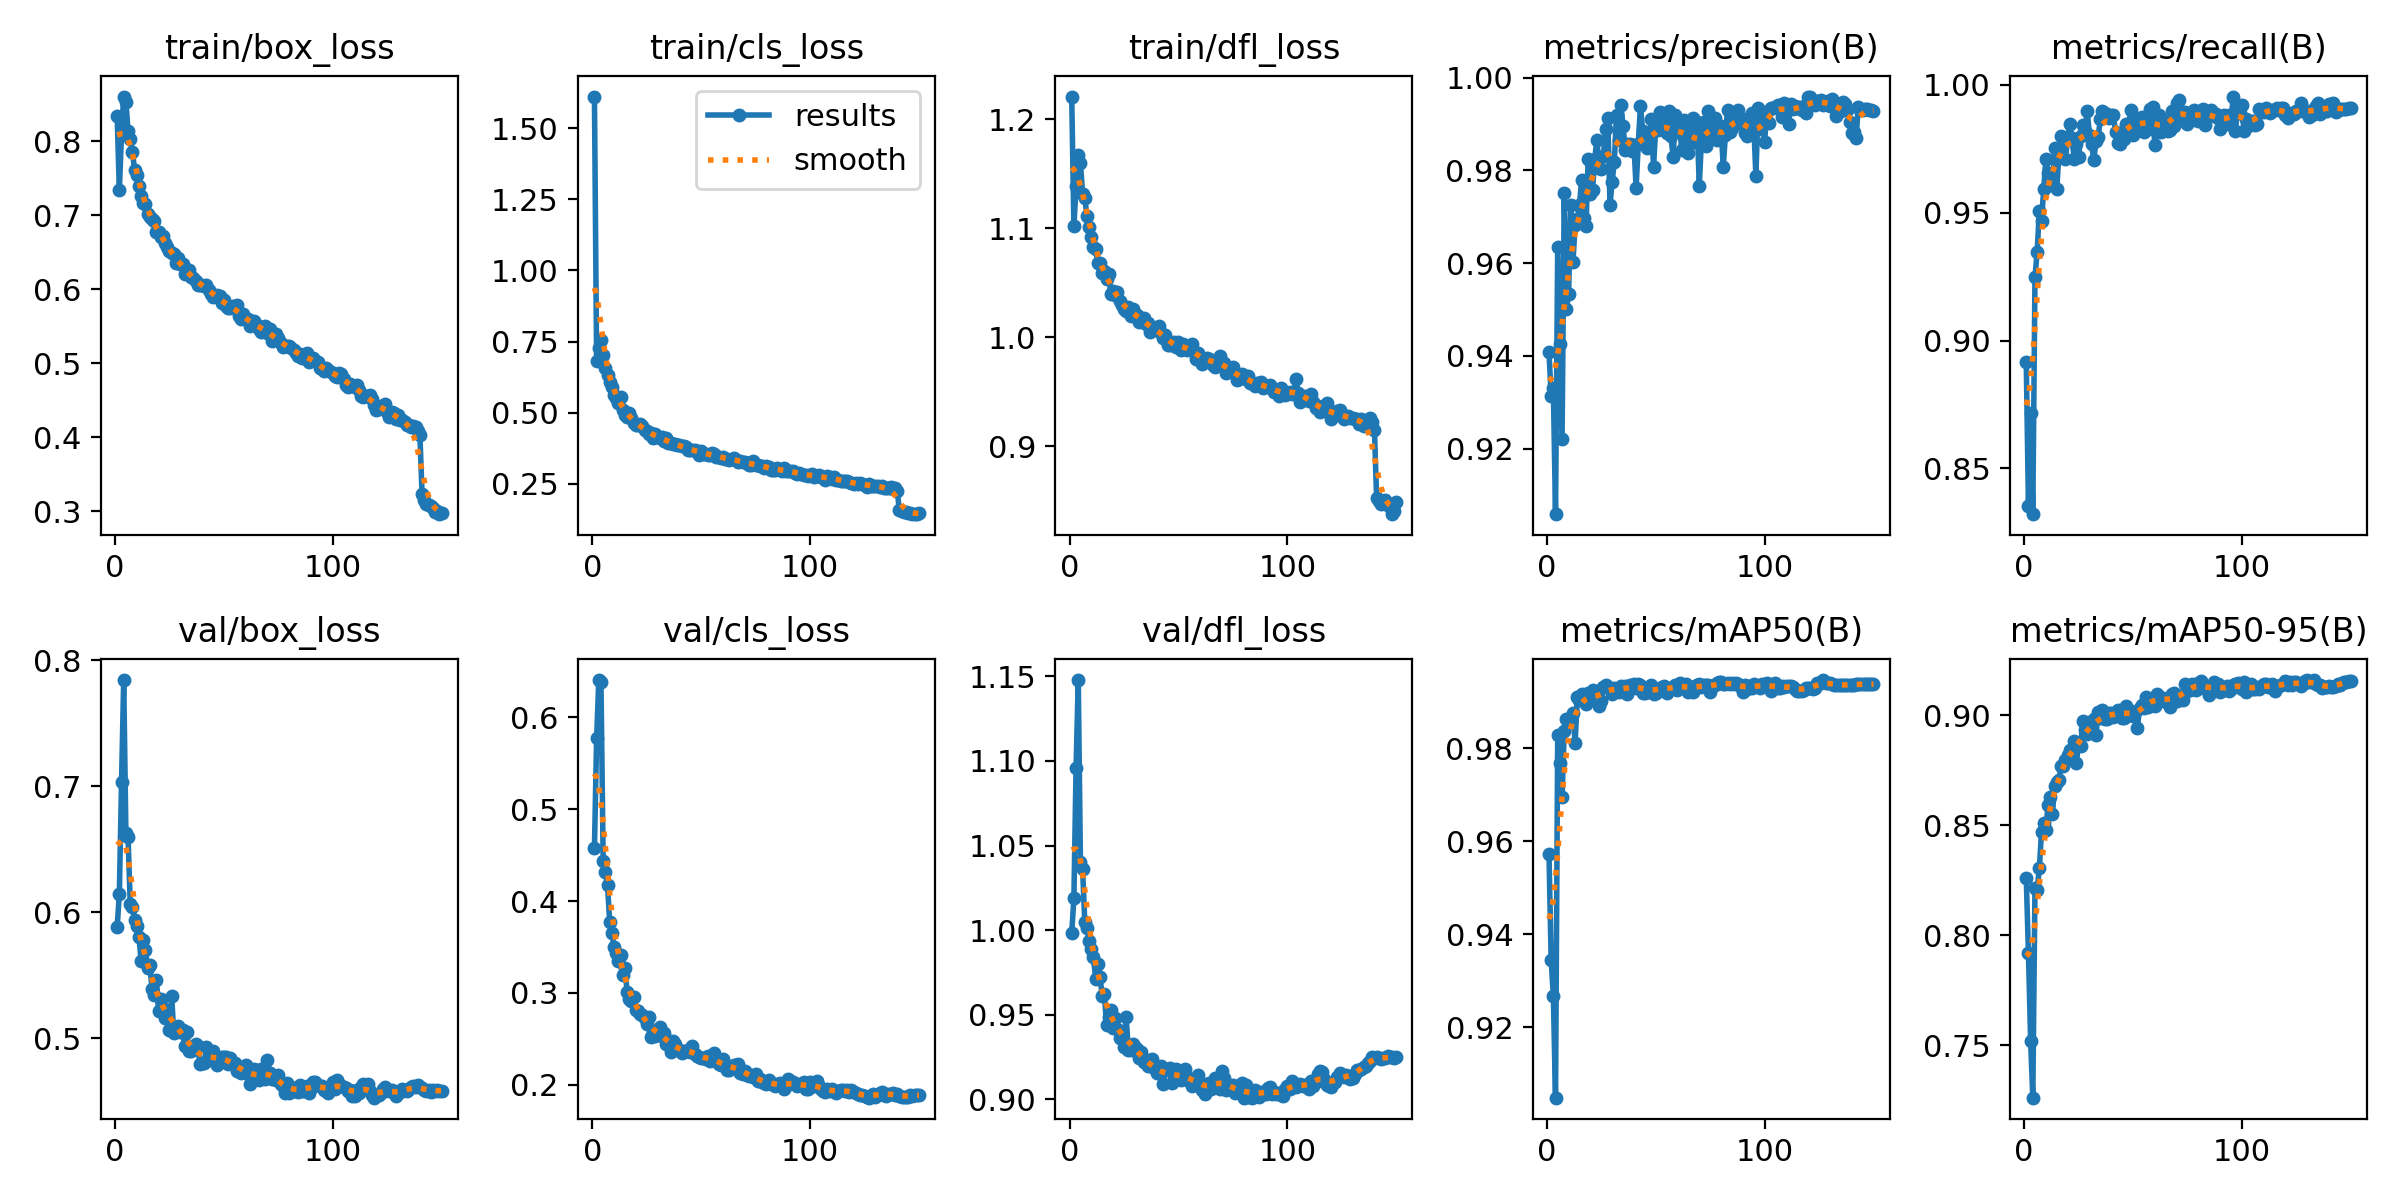

Values plotted in this chart, from the file beside it:
epoch, time, train/box_loss, train/cls_loss, train/dfl_loss, metrics/precision(B), metrics/recall(B), metrics/mAP50(B), metrics/mAP50-95(B), val/box_loss, val/cls_loss, val/dfl_loss, lr/pg0, lr/pg1, lr/pg2
1, 58.97, 0.8334, 1.611, 1.221, 0.9407, 0.8916, 0.9572, 0.8258, 0.5882, 0.4574, 0.9985, 0.003322, 0.003322, 0.003322
2, 114.5, 0.7336, 0.6806, 1.102, 0.9314, 0.8353, 0.9344, 0.7918, 0.6147, 0.577, 1.019, 0.006611, 0.006611, 0.006611
3, 169.5, 0.8109, 0.7275, 1.139, 0.9331, 0.8716, 0.9267, 0.752, 0.703, 0.6404, 1.096, 0.009856, 0.009856, 0.009856
4, 223.9, 0.8603, 0.756, 1.167, 0.9059, 0.8321, 0.9048, 0.7262, 0.7841, 0.6382, 1.148, 0.009802, 0.009802, 0.009802
5, 278.7, 0.8533, 0.7038, 1.16, 0.9635, 0.9248, 0.9827, 0.8214, 0.6631, 0.4441, 1.04, 0.009736, 0.009736, 0.009736
6, 333.5, 0.8138, 0.6566, 1.131, 0.9425, 0.9348, 0.9769, 0.8206, 0.6599, 0.4312, 1.036, 0.00967, 0.00967, 0.00967
7, 388.2, 0.8031, 0.6321, 1.128, 0.922, 0.9506, 0.9696, 0.8304, 0.6066, 0.4175, 1.005, 0.009604, 0.009604, 0.009604
8, 443.1, 0.786, 0.6067, 1.111, 0.9751, 0.947, 0.9836, 0.847, 0.6043, 0.3771, 1.002, 0.009538, 0.009538, 0.009538
9, 497.6, 0.7613, 0.5896, 1.101, 0.9502, 0.9591, 0.9862, 0.8512, 0.5941, 0.3648, 0.9935, 0.009472, 0.009472, 0.009472
10, 552.4, 0.7549, 0.5626, 1.092, 0.9533, 0.9711, 0.9859, 0.8479, 0.5891, 0.3504, 0.9891, 0.009406, 0.009406, 0.009406
11, 607, 0.7392, 0.5517, 1.082, 0.9726, 0.9654, 0.9865, 0.8593, 0.5804, 0.3434, 0.9844, 0.00934, 0.00934, 0.00934
12, 661.4, 0.7254, 0.5331, 1.081, 0.9602, 0.9642, 0.9876, 0.8627, 0.5615, 0.335, 0.9709, 0.009274, 0.009274, 0.009274
13, 716, 0.717, 0.555, 1.068, 0.9682, 0.9607, 0.9811, 0.8552, 0.5779, 0.3416, 0.9799, 0.009208, 0.009208, 0.009208
14, 770.7, 0.7155, 0.5081, 1.068, 0.9695, 0.9755, 0.9911, 0.8678, 0.5699, 0.32, 0.9726, 0.009142, 0.009142, 0.009142
15, 825.8, 0.7022, 0.4937, 1.059, 0.9726, 0.9591, 0.9904, 0.8697, 0.5556, 0.3272, 0.9608, 0.009076, 0.009076, 0.009076
16, 880.8, 0.6972, 0.4843, 1.061, 0.978, 0.9731, 0.9917, 0.8703, 0.558, 0.3012, 0.9625, 0.00901, 0.00901, 0.00901
17, 935.7, 0.6954, 0.4975, 1.053, 0.9697, 0.98, 0.9907, 0.877, 0.5392, 0.2937, 0.9436, 0.008944, 0.008944, 0.008944
18, 990.5, 0.6919, 0.4819, 1.058, 0.9681, 0.9791, 0.9896, 0.877, 0.5341, 0.2913, 0.9485, 0.008878, 0.008878, 0.008878
19, 1045, 0.677, 0.4632, 1.039, 0.9826, 0.9712, 0.9919, 0.8798, 0.5465, 0.2952, 0.9529, 0.008812, 0.008812, 0.008812
20, 1100, 0.6775, 0.4581, 1.042, 0.9749, 0.9793, 0.9912, 0.8821, 0.5217, 0.2819, 0.9423, 0.008746, 0.008746, 0.008746
21, 1155, 0.6707, 0.4571, 1.039, 0.9757, 0.9849, 0.9926, 0.8841, 0.5309, 0.28, 0.9483, 0.00868, 0.00868, 0.00868
22, 1209, 0.6721, 0.4602, 1.041, 0.9825, 0.979, 0.9906, 0.8835, 0.5239, 0.2768, 0.9418, 0.008614, 0.008614, 0.008614
23, 1264, 0.6624, 0.4516, 1.033, 0.9867, 0.971, 0.9913, 0.8882, 0.5158, 0.2755, 0.9361, 0.008548, 0.008548, 0.008548
24, 1318, 0.6572, 0.4385, 1.03, 0.9805, 0.9768, 0.989, 0.8783, 0.5193, 0.2723, 0.9364, 0.008482, 0.008482, 0.008482
25, 1373, 0.6515, 0.4343, 1.026, 0.9804, 0.9718, 0.9902, 0.8869, 0.5064, 0.2668, 0.9312, 0.008416, 0.008416, 0.008416
26, 1427, 0.649, 0.4266, 1.024, 0.9832, 0.9802, 0.9932, 0.8861, 0.5339, 0.2734, 0.9484, 0.00835, 0.00835, 0.00835
27, 1481, 0.6482, 0.4275, 1.028, 0.989, 0.9841, 0.9937, 0.8973, 0.5043, 0.2525, 0.9294, 0.008284, 0.008284, 0.008284
28, 1536, 0.6358, 0.4127, 1.019, 0.9914, 0.9821, 0.9932, 0.8932, 0.5085, 0.2575, 0.9293, 0.008218, 0.008218, 0.008218
29, 1590, 0.6419, 0.4249, 1.026, 0.9726, 0.9897, 0.9929, 0.8916, 0.5096, 0.253, 0.9326, 0.008152, 0.008152, 0.008152
30, 1644, 0.6338, 0.4149, 1.021, 0.9776, 0.9805, 0.9916, 0.8925, 0.5049, 0.258, 0.9308, 0.008086, 0.008086, 0.008086
31, 1698, 0.6341, 0.4094, 1.021, 0.9819, 0.9767, 0.9929, 0.8973, 0.5064, 0.2632, 0.9297, 0.00802, 0.00802, 0.00802
32, 1752, 0.6205, 0.4156, 1.014, 0.992, 0.9706, 0.9926, 0.898, 0.4938, 0.2529, 0.9244, 0.007954, 0.007954, 0.007954
33, 1807, 0.624, 0.3999, 1.017, 0.9865, 0.978, 0.9921, 0.8912, 0.5047, 0.2565, 0.928, 0.007888, 0.007888, 0.007888
34, 1861, 0.6258, 0.4105, 1.018, 0.9941, 0.9795, 0.9934, 0.9012, 0.4896, 0.2442, 0.9218, 0.007822, 0.007822, 0.007822
35, 1915, 0.6165, 0.3945, 1.012, 0.9897, 0.9867, 0.9927, 0.8986, 0.49, 0.2449, 0.9222, 0.007756, 0.007756, 0.007756
36, 1969, 0.6147, 0.3924, 1.013, 0.9845, 0.9899, 0.9933, 0.9022, 0.4916, 0.2362, 0.9199, 0.00769, 0.00769, 0.00769
37, 2024, 0.6116, 0.3898, 1.004, 0.9857, 0.9892, 0.9917, 0.8981, 0.4956, 0.2478, 0.9203, 0.007624, 0.007624, 0.007624
38, 2078, 0.6058, 0.3889, 1.007, 0.9857, 0.9874, 0.9936, 0.8984, 0.4938, 0.2446, 0.9238, 0.007558, 0.007558, 0.007558
39, 2132, 0.6052, 0.3851, 1.006, 0.9841, 0.987, 0.9935, 0.9007, 0.4795, 0.2395, 0.9183, 0.007492, 0.007492, 0.007492
40, 2186, 0.6055, 0.3855, 1.009, 0.9855, 0.9881, 0.9938, 0.9007, 0.48, 0.2381, 0.9157, 0.007426, 0.007426, 0.007426
41, 2240, 0.6043, 0.3814, 1.01, 0.9763, 0.9884, 0.9929, 0.8992, 0.4804, 0.2347, 0.9157, 0.00736, 0.00736, 0.00736
42, 2295, 0.6062, 0.3824, 1.004, 0.9858, 0.9816, 0.9939, 0.901, 0.4927, 0.2372, 0.9195, 0.007294, 0.007294, 0.007294
43, 2349, 0.5986, 0.3789, 0.9991, 0.9939, 0.9773, 0.9936, 0.9023, 0.4857, 0.2365, 0.9088, 0.007228, 0.007228, 0.007228
44, 2403, 0.5934, 0.3695, 1.002, 0.9886, 0.9768, 0.992, 0.9017, 0.4827, 0.2382, 0.9174, 0.007162, 0.007162, 0.007162
45, 2457, 0.5891, 0.3686, 0.993, 0.9877, 0.9797, 0.9919, 0.8986, 0.4902, 0.2359, 0.9177, 0.007096, 0.007096, 0.007096
46, 2511, 0.5912, 0.3705, 0.9932, 0.9848, 0.9787, 0.992, 0.8987, 0.4843, 0.2422, 0.9184, 0.00703, 0.00703, 0.00703
47, 2565, 0.592, 0.3686, 0.9934, 0.9857, 0.9847, 0.993, 0.9043, 0.4789, 0.234, 0.9098, 0.006964, 0.006964, 0.006964
48, 2619, 0.5902, 0.3661, 0.9952, 0.9911, 0.9845, 0.9936, 0.9024, 0.4847, 0.2312, 0.9138, 0.006898, 0.006898, 0.006898
49, 2674, 0.5817, 0.3526, 0.9907, 0.9808, 0.99, 0.9916, 0.8999, 0.4855, 0.2308, 0.9179, 0.006832, 0.006832, 0.006832
50, 2728, 0.5856, 0.3659, 0.9955, 0.9892, 0.9805, 0.9918, 0.8996, 0.4851, 0.2287, 0.9134, 0.006766, 0.006766, 0.006766
51, 2782, 0.5777, 0.355, 0.9883, 0.9887, 0.9855, 0.9928, 0.9015, 0.4848, 0.2287, 0.9116, 0.0067, 0.0067, 0.0067
52, 2836, 0.574, 0.3565, 0.9937, 0.9926, 0.9862, 0.9928, 0.8942, 0.4794, 0.2282, 0.9139, 0.006634, 0.006634, 0.006634
53, 2890, 0.574, 0.3526, 0.9903, 0.9913, 0.9835, 0.9932, 0.9031, 0.4845, 0.231, 0.918, 0.006568, 0.006568, 0.006568
54, 2945, 0.5772, 0.3501, 0.9881, 0.9889, 0.9875, 0.9934, 0.9046, 0.4804, 0.2261, 0.9134, 0.006502, 0.006502, 0.006502
55, 2999, 0.5762, 0.3588, 0.9905, 0.988, 0.9815, 0.9918, 0.9034, 0.4804, 0.2272, 0.9108, 0.006436, 0.006436, 0.006436
56, 3053, 0.5789, 0.3537, 0.994, 0.9928, 0.9824, 0.9927, 0.9082, 0.4742, 0.2347, 0.9079, 0.00637, 0.00637, 0.00637
57, 3108, 0.5641, 0.3459, 0.9862, 0.9874, 0.9867, 0.9929, 0.9036, 0.476, 0.2266, 0.911, 0.006304, 0.006304, 0.006304
58, 3162, 0.5598, 0.3441, 0.9797, 0.9829, 0.9906, 0.9931, 0.9072, 0.4723, 0.2223, 0.9124, 0.006238, 0.006238, 0.006238
59, 3216, 0.5671, 0.3414, 0.9854, 0.9919, 0.9915, 0.9935, 0.9067, 0.477, 0.2213, 0.9142, 0.006172, 0.006172, 0.006172
60, 3270, 0.5603, 0.3436, 0.982, 0.9899, 0.9767, 0.9926, 0.9042, 0.4789, 0.2281, 0.91, 0.006106, 0.006106, 0.006106
... 90 more rows
